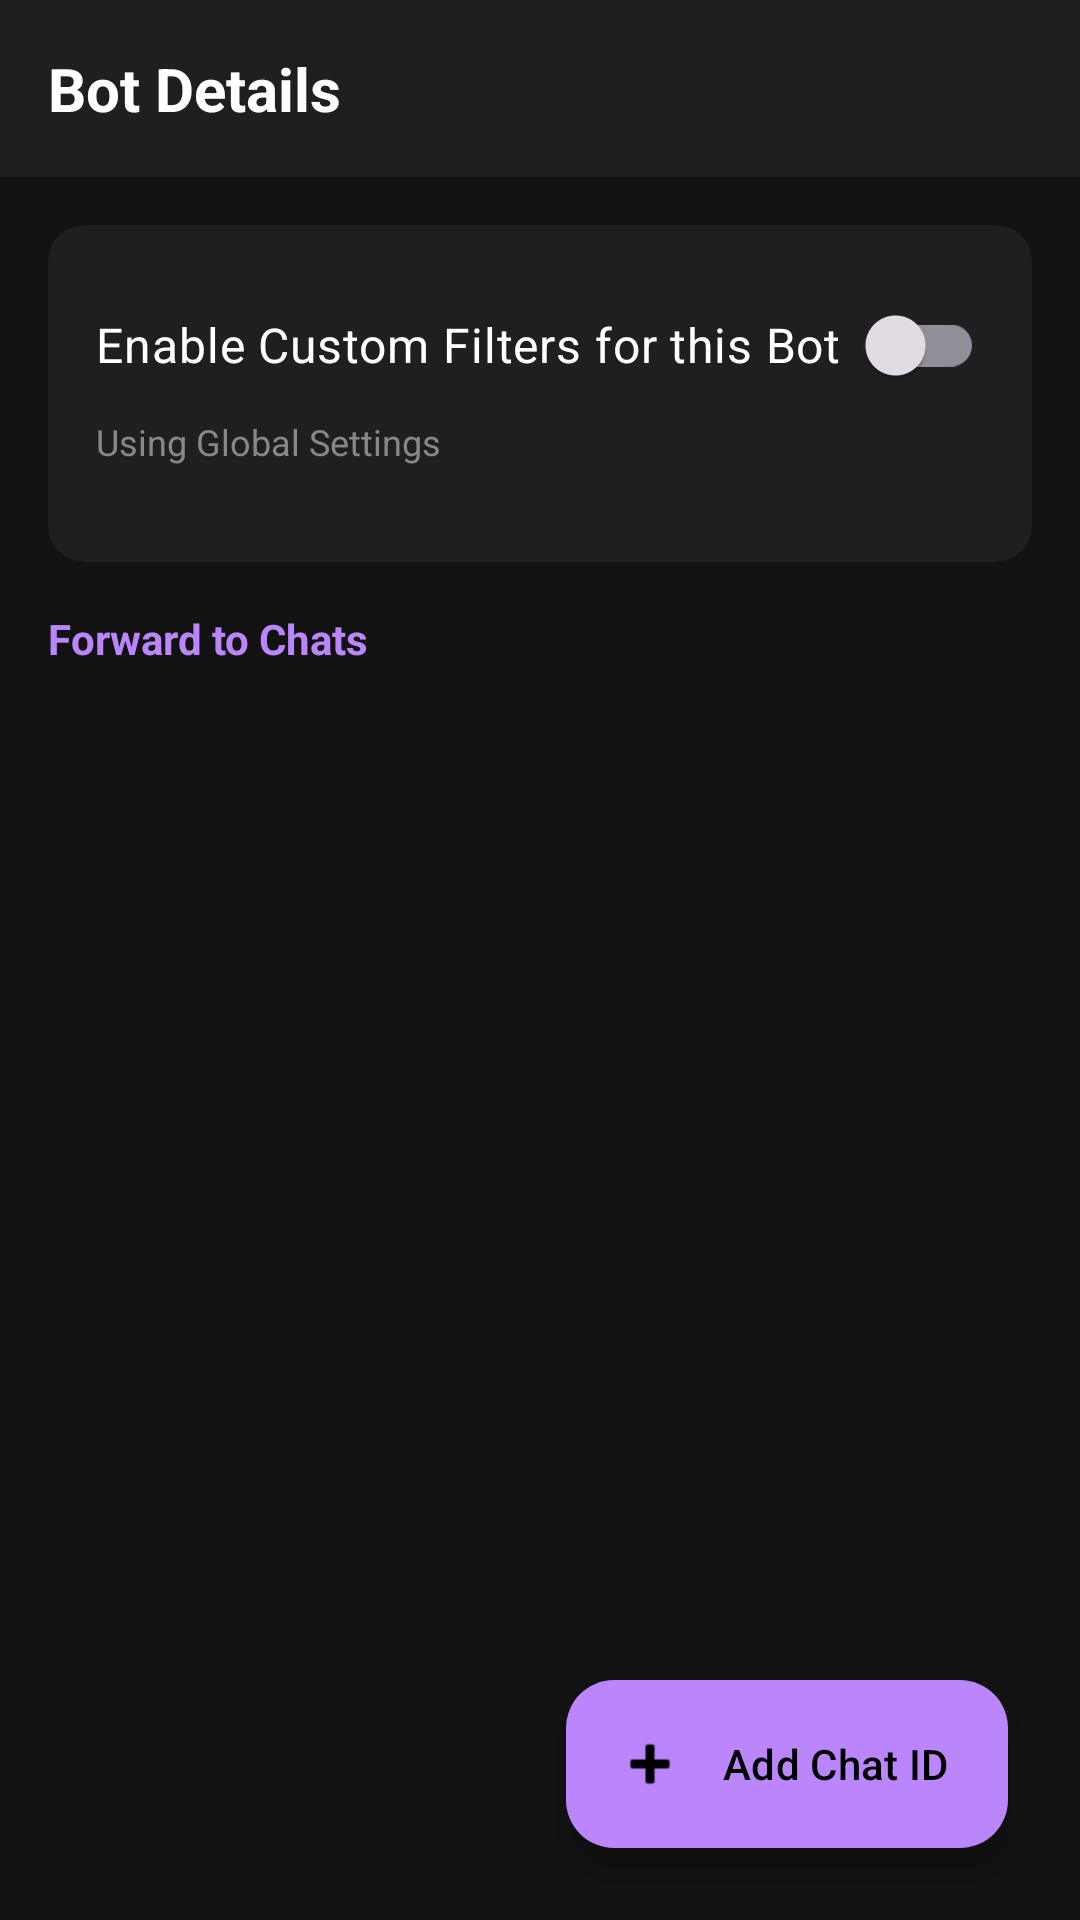

The Android layout XML behind this screen, and the referenced resources:
<!-- AndroidManifest.xml: application theme Theme.NotiLogger -->
<!-- res/layout/activity_bot_details.xml -->
<?xml version="1.0" encoding="utf-8"?>
<LinearLayout xmlns:android="http://schemas.android.com/apk/res/android"
    android:layout_width="match_parent"
    android:layout_height="match_parent"
    xmlns:app="http://schemas.android.com/apk/res-auto"
    android:orientation="vertical"
    android:background="#121212">

    <LinearLayout
        android:layout_width="match_parent"
        android:layout_height="wrap_content"
        android:orientation="vertical"
        android:background="#1F1F1F"
        android:padding="16dp"
        android:elevation="4dp">
        
        <TextView
            android:id="@+id/tvBotDetailsTitle"
            android:layout_width="wrap_content"
            android:layout_height="wrap_content"
            android:text="Bot Details"
            android:textSize="20sp"
            android:textStyle="bold"
            android:textColor="#FFFFFF"/>
    </LinearLayout>

    <ScrollView
        android:layout_width="match_parent"
        android:layout_height="0dp"
        android:layout_weight="1">

        <LinearLayout
            android:layout_width="match_parent"
            android:layout_height="wrap_content"
            android:orientation="vertical"
            android:padding="16dp">

            
            <com.google.android.material.card.MaterialCardView
                android:layout_width="match_parent"
                android:layout_height="wrap_content"
                app:cardBackgroundColor="#1F1F1F"
                app:cardCornerRadius="12dp"
                app:strokeWidth="0dp"
                android:layout_marginBottom="16dp">

                <LinearLayout
                    android:layout_width="match_parent"
                    android:layout_height="wrap_content"
                    android:orientation="vertical"
                    android:padding="16dp">

                    <com.google.android.material.switchmaterial.SwitchMaterial
                        android:id="@+id/switchBotFilter"
                        android:layout_width="match_parent"
                        android:layout_height="wrap_content"
                        android:text="Enable Custom Filters for this Bot"
                        android:textColor="#FFFFFF"
                        android:textSize="16sp"/>

                    <TextView
                        android:id="@+id/tvBotFilterStatus"
                        android:layout_width="match_parent"
                        android:layout_height="wrap_content"
                        android:text="Using Global Settings"
                        android:textColor="#888888"
                        android:textSize="12sp"
                        android:layout_marginBottom="16dp"/>

                    <LinearLayout
                        android:id="@+id/layoutBotFilterButtons"
                        android:layout_width="match_parent"
                        android:layout_height="wrap_content"
                        android:orientation="horizontal"
                        android:visibility="gone">

                        <com.google.android.material.button.MaterialButton
                            android:id="@+id/btnBotApps"
                            style="@style/Widget.MaterialComponents.Button.OutlinedButton"
                            android:layout_width="0dp"
                            android:layout_height="wrap_content"
                            android:layout_weight="1"
                            android:text="Apps"
                            android:layout_marginEnd="8dp"/>

                        <com.google.android.material.button.MaterialButton
                            android:id="@+id/btnBotKeywords"
                            style="@style/Widget.MaterialComponents.Button.OutlinedButton"
                            android:layout_width="0dp"
                            android:layout_height="wrap_content"
                            android:layout_weight="1"
                            android:text="Keywords"/>
                    </LinearLayout>
                </LinearLayout>
            </com.google.android.material.card.MaterialCardView>

            
            <TextView
                android:layout_width="wrap_content"
                android:layout_height="wrap_content"
                android:text="Forward to Chats"
                android:textColor="#BB86FC"
                android:textStyle="bold"
                android:layout_marginBottom="8dp"/>

            <androidx.recyclerview.widget.RecyclerView
                android:id="@+id/rvChats"
                android:layout_width="match_parent"
                android:layout_height="wrap_content"
                android:nestedScrollingEnabled="false"/>

        </LinearLayout>
    </ScrollView>

    <com.google.android.material.floatingactionbutton.ExtendedFloatingActionButton
        android:id="@+id/fabAddChat"
        android:layout_width="wrap_content"
        android:layout_height="wrap_content"
        android:layout_gravity="bottom|end"
        android:layout_margin="24dp"
        android:text="Add Chat ID"
        app:icon="@android:drawable/ic_input_add"
        app:backgroundTint="#BB86FC"
        app:iconTint="#000000"
        android:textColor="#000000"/>

</LinearLayout>
<!-- resources referenced by this layout -->
<resources>
  <style name="Theme.NotiLogger" parent="Theme.Material3.Dark.NoActionBar">
          <item name="colorPrimary">#BB86FC</item>
          <item name="colorPrimaryVariant">#3700B3</item>
          <item name="colorOnPrimary">#000000</item>
          <item name="android:textColorPrimary">#FFFFFF</item> <item name="android:windowBackground">#121212</item>
          <item name="android:statusBarColor">#121212</item>
      </style>
</resources>
